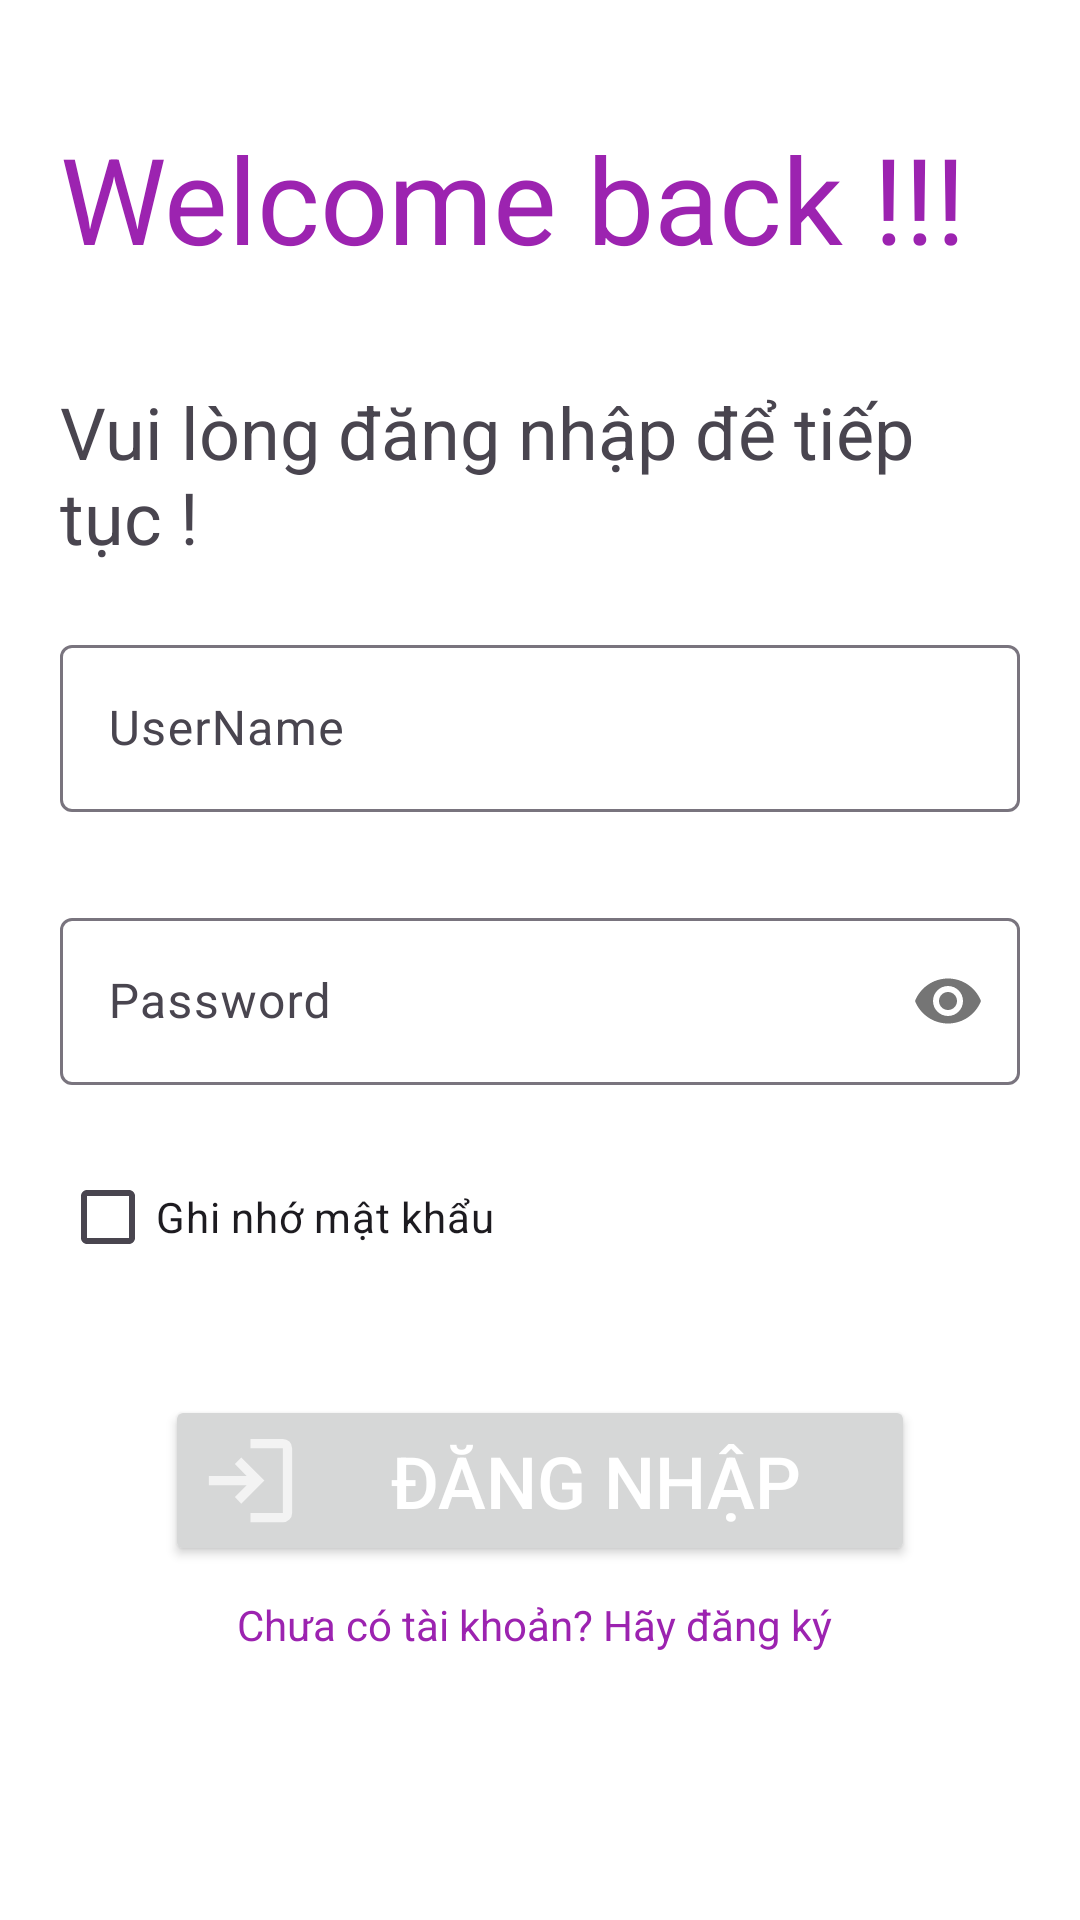

Layout XML and referenced resources for this Android screen:
<!-- AndroidManifest.xml: application theme Base.Theme.Asm_ph45090 -->
<!-- res/layout/login_activity.xml -->
<?xml version="1.0" encoding="utf-8"?>
<LinearLayout xmlns:android="http://schemas.android.com/apk/res/android"
    android:layout_width="match_parent"
    android:layout_height="match_parent"
    xmlns:tools="http://schemas.android.com/tools"
    xmlns:app="http://schemas.android.com/apk/res-auto"
    tools:context=".LoginActivity"

    android:orientation="vertical"
    android:background="#FFFFFF"

    >

    <LinearLayout
        android:layout_margin="20dp"
        android:layout_width="match_parent"
        android:layout_height="match_parent"
        android:layout_marginLeft="20dp"
        android:layout_marginRight="20dp"
        android:orientation="vertical"

        >

        <TextView

            android:layout_width="match_parent"
            android:layout_height="0dp"
            android:layout_weight="2"
            android:gravity="center_vertical"
            android:text="Welcome back !!!"
            android:textColor="@color/bt1_pink"
            android:textSize="40sp" />

        <TextView
            android:layout_width="match_parent"
            android:layout_height="0dp"
            android:layout_weight="2"
            android:text="Vui lòng đăng nhập để tiếp tục !"
            android:textSize="24sp"
            android:gravity="center_vertical"/>
        <LinearLayout
            android:layout_width="match_parent"
            android:layout_height="0dp"
            android:layout_weight="5"
            android:gravity="center_vertical"
            android:orientation="vertical">
            <com.google.android.material.textfield.TextInputLayout
                android:id="@+id/txtUserName"
                android:layout_width="match_parent"
                android:layout_height="wrap_content"

                android:layout_marginBottom="30dp"
                android:hint="UserName"

                >

                <com.google.android.material.textfield.TextInputEditText
                    android:layout_width="match_parent"
                    android:layout_height="wrap_content" />

            </com.google.android.material.textfield.TextInputLayout>
            <com.google.android.material.textfield.TextInputLayout
                android:id="@+id/txtPassWord"
                android:layout_width="match_parent"
                android:layout_height="wrap_content"
                android:hint="Password"
                app:passwordToggleEnabled="true"
                >

                <com.google.android.material.textfield.TextInputEditText
                    android:layout_width="match_parent"
                    android:layout_height="wrap_content"
                    android:inputType="textPassword"

                    />

            </com.google.android.material.textfield.TextInputLayout>

            <CheckBox
                android:id="@+id/chkRemPass"
                android:layout_width="wrap_content"
                android:layout_height="wrap_content"
                android:layout_marginTop="20dp"
                android:text="Ghi nhớ mật khẩu "/>


        </LinearLayout>

        <LinearLayout
            android:layout_width="match_parent"
            android:layout_height="0dp"
            android:layout_weight="4"
            android:gravity="center|top"
            android:orientation="vertical">

            <Button
                android:id="@+id/btnLogin"
                android:layout_width="250dp"
                android:layout_height="wrap_content"
                android:layout_marginTop="30dp"


                android:drawableLeft="@drawable/ic_login"
                android:padding="10dp"
                android:text="Đăng nhập"
                android:textColor="#fff"
                android:textSize="24sp" />

            <TextView
                android:layout_width="wrap_content"
                android:layout_height="wrap_content"
                android:clickable="true"
                android:onClick="onTextViewClick"
                android:paddingTop="10dp"
                android:text="Chưa có tài khoản? Hãy đăng ký "
                android:textColor="@color/bt1_pink"
                tools:ignore="TouchTargetSizeCheck" />
        </LinearLayout>
    </LinearLayout>









</LinearLayout>
<!-- resources referenced by this layout -->
<resources>
  <color name="bt1_pink">#9C23B0</color>
  <!-- drawable ic_login (drawable) -->
  <vector xmlns:android="http://schemas.android.com/apk/res/android"
      android:width="37dp"
      android:height="37dp"
      android:viewportWidth="960"
      android:viewportHeight="960">
    <path
        android:fillColor="#F3F3F3"
        android:pathData="M480,840v-80h280v-560L480,200v-80h280q33,0 56.5,23.5T840,200v560q0,33 -23.5,56.5T760,840L480,840ZM400,680 L345,622 447,520L120,520v-80h327L345,338l55,-58 200,200 -200,200Z"/>
  </vector>
  <style name="Base.Theme.Asm_ph45090" parent="Theme.Material3.DayNight.NoActionBar">
          
           <item name="colorPrimary">@color/bt1_pink</item>
          <item name="colorAccent">@color/white</item>
      </style>
  <color name="white">#FFFFFFFF</color>
</resources>
